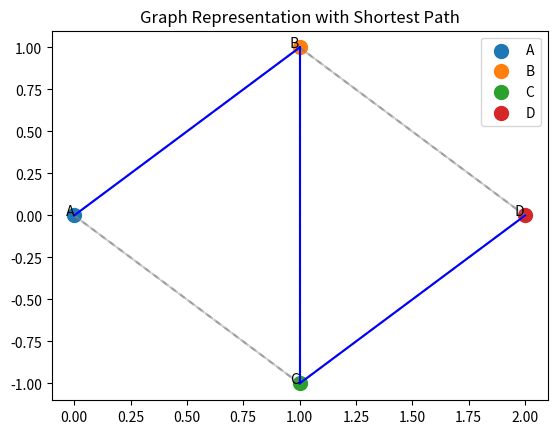

This chart was generated by the following Python code:
import numpy as np
import matplotlib.pyplot as plt

def find_all_paths(graph, start, end, path=[], distances=[], all_paths=[]):
    path = path + [start]
    if len(distances) == 0:
        distances = [0]  # Initialize distance for the starting node
    
    # If we've reached the end node, save this path and its total distance
    if start == end:
        all_paths.append((path, sum(distances)))
        print(f"Path: {path} | Distance: {sum(distances)}")
        return

    # Explore neighbors recursively
    for neighbor, weight in graph[start].items():
        if neighbor not in path:  # Avoid cycles
            find_all_paths(graph, neighbor, end, path, distances + [weight], all_paths)

def shortest_path_from_all_paths(graph, start, end):
    all_paths = []
    find_all_paths(graph, start, end, all_paths=all_paths)
    
    # Select the path with the minimum distance
    if not all_paths:
        return None, float('inf')
    
    shortest_path, min_distance = min(all_paths, key=lambda x: x[1])
    return shortest_path, min_distance

# Example graph as adjacency list
graph = {
    'A': {'B': 1, 'C': 4},
    'B': {'A': 1, 'C': 2, 'D': 5},
    'C': {'A': 4, 'B': 2, 'D': 1},
    'D': {'B': 5, 'C': 1}
}

# Run to find all paths and shortest path
start, end = 'A', 'D'
path, distance = shortest_path_from_all_paths(graph, start, end)

print(f"\nShortest path from {start} to {end} is {path} with distance {distance}")

# Visualization
positions = {'A': (0, 0), 'B': (1, 1), 'C': (1, -1), 'D': (2, 0)}
plt.figure()
for node, pos in positions.items():
    plt.scatter(*pos, label=node, s=100)
    plt.text(pos[0], pos[1], f' {node}', ha='right')

# Plot edges
for node, neighbors in graph.items():
    for neighbor, weight in neighbors.items():
        x_values = [positions[node][0], positions[neighbor][0]]
        y_values = [positions[node][1], positions[neighbor][1]]
        plt.plot(x_values, y_values, 'gray', linestyle='--', alpha=0.5)

# Highlight the shortest path
for i in range(len(path) - 1):
    start, end = path[i], path[i + 1]
    x_values = [positions[start][0], positions[end][0]]
    y_values = [positions[start][1], positions[end][1]]
    plt.plot(x_values, y_values, 'blue')

plt.legend()
plt.title("Graph Representation with Shortest Path")
plt.show()
